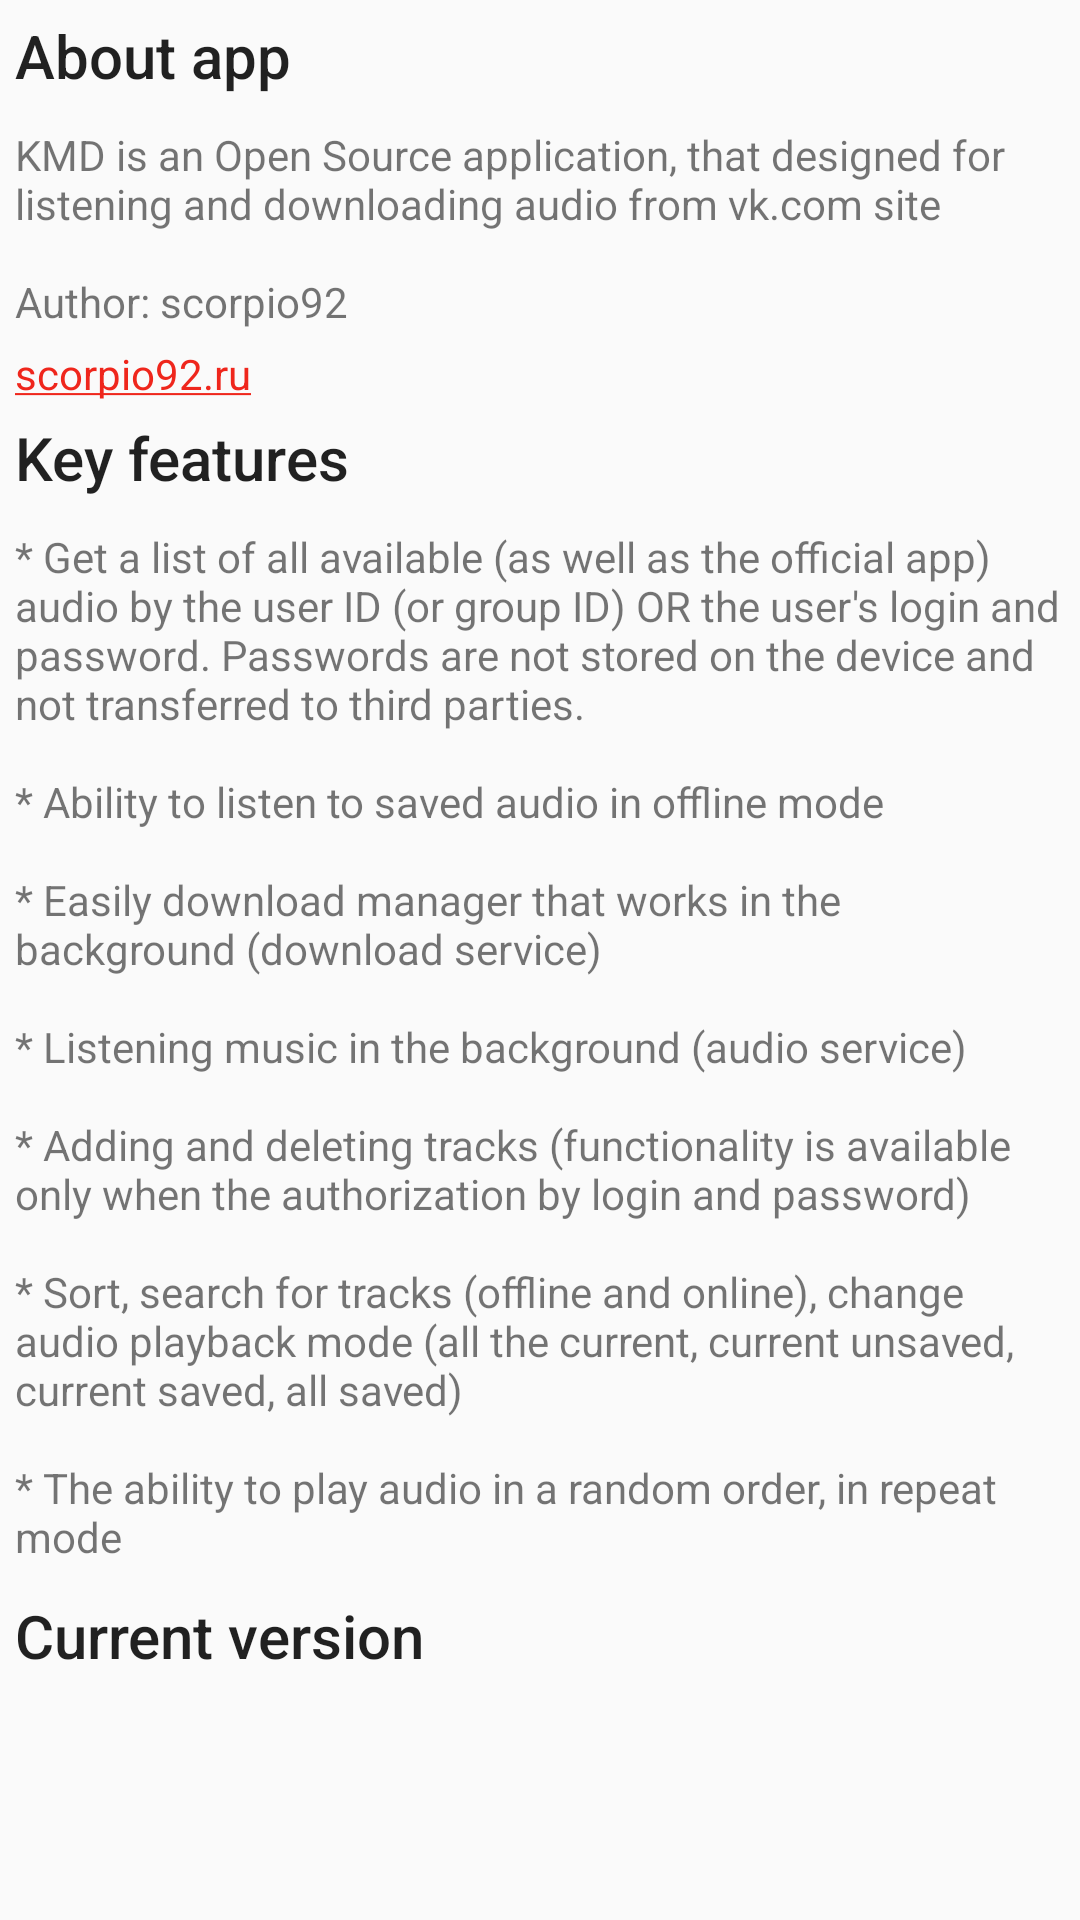

Write the Android layout XML for this screen, with the resource values it uses.
<!-- AndroidManifest.xml: application theme AppTheme -->
<!-- res/layout/about.xml -->
<?xml version="1.0" encoding="utf-8"?>
<ScrollView xmlns:android="http://schemas.android.com/apk/res/android"
    android:orientation="vertical"
    android:layout_width="match_parent"
    android:layout_height="match_parent">

    <LinearLayout
        android:layout_width="match_parent"
        android:layout_height="wrap_content"
        android:orientation="vertical">

        <TextView
            android:text="@string/about_title"
            android:layout_width="match_parent"
            android:layout_height="wrap_content"
            android:textAppearance="@style/TextAppearance.AppCompat.Title"
            android:padding="@dimen/paddingTextViewAndOther" />

        <TextView
            android:text="@string/about_short_info"
            android:layout_width="match_parent"
            android:layout_height="wrap_content"
            android:textAppearance="@style/TextAppearance.AppCompat.Small"
            android:padding="@dimen/paddingTextViewAndOther" />

        <TextView
            android:layout_width="wrap_content"
            android:layout_height="wrap_content"
            android:textAppearance="@style/TextAppearance.AppCompat.Small"
            android:text="@string/author_site"
            android:autoLink="web"
            android:paddingLeft="@dimen/paddingTextViewAndOther"
            android:paddingStart="@dimen/paddingTextViewAndOther"/>

        <TextView
            android:text="@string/about_general_futures"
            android:layout_width="match_parent"
            android:layout_height="wrap_content"
            android:textAppearance="@style/TextAppearance.AppCompat.Title"
            android:padding="@dimen/paddingTextViewAndOther" />

        <TextView
            android:text="@string/about_full_info"
            android:layout_width="match_parent"
            android:layout_height="wrap_content"
            android:textAppearance="@style/TextAppearance.AppCompat.Small"
            android:padding="@dimen/paddingTextViewAndOther" />

        <TextView
            android:text="@string/about_current_version"
            android:layout_width="match_parent"
            android:layout_height="wrap_content"
            android:id="@+id/about_current_version"
            android:textAppearance="@style/TextAppearance.AppCompat.Title"
            android:padding="@dimen/paddingTextViewAndOther"/>

    </LinearLayout>

</ScrollView>
<!-- resources referenced by this layout -->
<resources>
  <dimen name="paddingTextViewAndOther">5dp</dimen>
  <string name="about_current_version">Current version</string>
  <string name="about_full_info">* Get a list of all available (as well as the official app) audio by the user ID (or group ID) OR the user\'s login and password. Passwords are not stored on the device and not transferred to third parties.\n\n* Ability to listen to saved audio in offline mode\n\n* Easily download manager that works in the background (download service)\n\n* Listening music in the background (audio service)\n\n* Adding and deleting tracks (functionality is available only when the authorization by login and password)\n\n* Sort, search for tracks (offline and online), change audio playback mode (all the current, current unsaved, current saved, all saved)\n\n* The ability to play audio in a random order, in repeat mode</string>
  <string name="about_general_futures">Key features</string>
  <string name="about_short_info">KMD is an Open Source application, that designed for listening and downloading audio from vk.com site\n\nAuthor: scorpio92</string>
  <string name="about_title">About app</string>
  <string name="author_site" translatable="false">scorpio92.ru</string>
  <style name="AppTheme" parent="Theme.AppCompat.Light.DarkActionBar">
          <item name="colorPrimary">@color/colorPrimary</item>
          <item name="colorPrimaryDark">@color/colorPrimaryDark</item>
          <item name="colorAccent">@color/colorAccent</item>
          
         <item name="android:progressBarStyle">@style/ProgressBarStyle</item>
      </style>
  <color name="colorPrimary">#3f51b5</color>
  <color name="colorPrimaryDark">#303f9f</color>
  <color name="colorAccent">#ef261c</color>
  <style name="ProgressBarStyle" parent="Widget.AppCompat.ProgressBar">
          <item name="android:indeterminateDrawable">@drawable/circle_progress</item>
          <item name="android:minWidth">@dimen/big_progressbar_width_height</item>
          <item name="android:maxWidth">@dimen/big_progressbar_width_height</item>
          <item name="android:minHeight">@dimen/big_progressbar_width_height</item>
          <item name="android:maxHeight">@dimen/big_progressbar_width_height</item>
      </style>
  <!-- drawable circle_progress (drawable) -->
  <?xml version="1.0" encoding="utf-8"?>
  <rotate xmlns:android="http://schemas.android.com/apk/res/android"
      android:fromDegrees="0"
      android:pivotX="50%"
      android:pivotY="50%"
      android:toDegrees="360" >
  
      <shape
          android:innerRadiusRatio="5"
          android:shape="ring"
          android:thicknessRatio="15"
          android:useLevel="false" >
  
          <gradient
              android:startColor="@android:color/white"
              android:centerColor="@color/colorPrimary"
              android:endColor="@color/colorAccent"
              android:centerY="0.50"
              android:type="sweep"
              android:useLevel="false" />
      </shape>
  </rotate>
  <dimen name="big_progressbar_width_height">48dip</dimen>
</resources>
